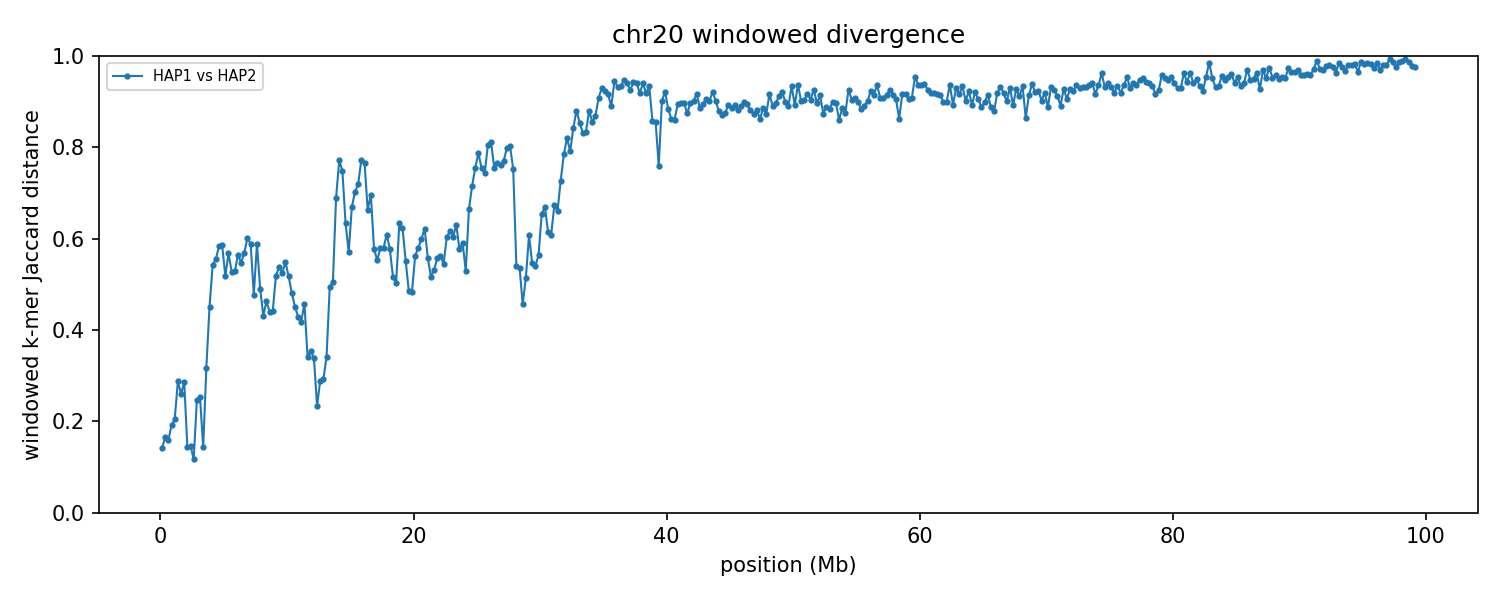

Values plotted in this chart, from the file beside it:
group	win_start	win_end	unit_a	unit_b	hap_a	hap_b	chrom_a	chrom_b	kmers_a	kmers_b	shared	union	jaccard_distance
chr20	1	250000	HAP1_chr20	HAP2_chr20	HAP1	HAP2	20	20	222640	215958	202601	235997	0.1415
chr20	250001	500000	HAP1_chr20	HAP2_chr20	HAP1	HAP2	20	20	237876	237486	216317	259045	0.1649
chr20	500001	750000	HAP1_chr20	HAP2_chr20	HAP1	HAP2	20	20	231888	234066	212967	252987	0.1582
chr20	750001	1000000	HAP1_chr20	HAP2_chr20	HAP1	HAP2	20	20	237338	231237	209399	259176	0.1921
chr20	1000001	1250000	HAP1_chr20	HAP2_chr20	HAP1	HAP2	20	20	237523	238539	210989	265073	0.204
chr20	1250001	1500000	HAP1_chr20	HAP2_chr20	HAP1	HAP2	20	20	239140	233481	196572	276049	0.2879
chr20	1500001	1750000	HAP1_chr20	HAP2_chr20	HAP1	HAP2	20	20	229403	233708	197019	266092	0.2596
chr20	1750001	2000000	HAP1_chr20	HAP2_chr20	HAP1	HAP2	20	20	224728	236896	192275	269349	0.2861
chr20	2000001	2250000	HAP1_chr20	HAP2_chr20	HAP1	HAP2	20	20	226621	222218	206996	241843	0.1441
chr20	2250001	2500000	HAP1_chr20	HAP2_chr20	HAP1	HAP2	20	20	226251	225358	207953	243656	0.1465
chr20	2500001	2750000	HAP1_chr20	HAP2_chr20	HAP1	HAP2	20	20	222118	221888	208296	235710	0.1163
chr20	2750001	3000000	HAP1_chr20	HAP2_chr20	HAP1	HAP2	20	20	227922	202058	184759	245221	0.2466
chr20	3000001	3250000	HAP1_chr20	HAP2_chr20	HAP1	HAP2	20	20	226331	237734	198542	265523	0.2523
chr20	3250001	3500000	HAP1_chr20	HAP2_chr20	HAP1	HAP2	20	20	220442	221299	203838	237903	0.1432
chr20	3500001	3750000	HAP1_chr20	HAP2_chr20	HAP1	HAP2	20	20	223559	238016	187206	274369	0.3177
chr20	3750001	4000000	HAP1_chr20	HAP2_chr20	HAP1	HAP2	20	20	195612	199960	140319	255253	0.4503
chr20	4000001	4250000	HAP1_chr20	HAP2_chr20	HAP1	HAP2	20	20	230941	238094	147174	321861	0.5427
chr20	4250001	4500000	HAP1_chr20	HAP2_chr20	HAP1	HAP2	20	20	238163	231803	144767	325199	0.5548
chr20	4500001	4750000	HAP1_chr20	HAP2_chr20	HAP1	HAP2	20	20	206840	208316	121945	293211	0.5841
chr20	4750001	5000000	HAP1_chr20	HAP2_chr20	HAP1	HAP2	20	20	227921	226158	133135	320944	0.5852
chr20	5000001	5250000	HAP1_chr20	HAP2_chr20	HAP1	HAP2	20	20	230961	230581	150181	311361	0.5177
chr20	5250001	5500000	HAP1_chr20	HAP2_chr20	HAP1	HAP2	20	20	220568	224417	134313	310672	0.5677
chr20	5500001	5750000	HAP1_chr20	HAP2_chr20	HAP1	HAP2	20	20	225486	227272	145221	307537	0.5278
chr20	5750001	6000000	HAP1_chr20	HAP2_chr20	HAP1	HAP2	20	20	234521	236443	150920	320044	0.5284
chr20	6000001	6250000	HAP1_chr20	HAP2_chr20	HAP1	HAP2	20	20	210089	197658	123735	284012	0.5643
chr20	6250001	6500000	HAP1_chr20	HAP2_chr20	HAP1	HAP2	20	20	213258	227809	137449	303618	0.5473
chr20	6500001	6750000	HAP1_chr20	HAP2_chr20	HAP1	HAP2	20	20	231384	235352	140642	326094	0.5687
chr20	6750001	7000000	HAP1_chr20	HAP2_chr20	HAP1	HAP2	20	20	235210	225643	131217	329636	0.6019
chr20	7000001	7250000	HAP1_chr20	HAP2_chr20	HAP1	HAP2	20	20	227598	209778	127579	309797	0.5882
chr20	7250001	7500000	HAP1_chr20	HAP2_chr20	HAP1	HAP2	20	20	231141	234337	159775	305703	0.4774
chr20	7500001	7750000	HAP1_chr20	HAP2_chr20	HAP1	HAP2	20	20	206682	223469	125291	304860	0.589
chr20	7750001	8000000	HAP1_chr20	HAP2_chr20	HAP1	HAP2	20	20	236229	231327	157780	309776	0.4907
chr20	8000001	8250000	HAP1_chr20	HAP2_chr20	HAP1	HAP2	20	20	225445	218520	160951	283014	0.4313
chr20	8250001	8500000	HAP1_chr20	HAP2_chr20	HAP1	HAP2	20	20	192556	198540	136683	254413	0.4628
chr20	8500001	8750000	HAP1_chr20	HAP2_chr20	HAP1	HAP2	20	20	211381	199778	147694	263465	0.4394
chr20	8750001	9000000	HAP1_chr20	HAP2_chr20	HAP1	HAP2	20	20	203984	217296	150789	270491	0.4425
chr20	9000001	9250000	HAP1_chr20	HAP2_chr20	HAP1	HAP2	20	20	224531	218866	143997	299400	0.519
chr20	9250001	9500000	HAP1_chr20	HAP2_chr20	HAP1	HAP2	20	20	202984	209138	130316	281806	0.5376
chr20	9500001	9750000	HAP1_chr20	HAP2_chr20	HAP1	HAP2	20	20	211954	218565	138818	291701	0.5241
chr20	9750001	10000000	HAP1_chr20	HAP2_chr20	HAP1	HAP2	20	20	223078	212551	135443	300186	0.5488
chr20	10000001	10250000	HAP1_chr20	HAP2_chr20	HAP1	HAP2	20	20	230788	220380	146785	304383	0.5178
chr20	10250001	10500000	HAP1_chr20	HAP2_chr20	HAP1	HAP2	20	20	208164	209201	142546	274819	0.4813
chr20	10500001	10750000	HAP1_chr20	HAP2_chr20	HAP1	HAP2	20	20	176816	191238	130457	237597	0.4509
chr20	10750001	11000000	HAP1_chr20	HAP2_chr20	HAP1	HAP2	20	20	212201	204491	151397	265295	0.4293
chr20	11000001	11250000	HAP1_chr20	HAP2_chr20	HAP1	HAP2	20	20	201764	218363	154570	265557	0.4179
chr20	11250001	11500000	HAP1_chr20	HAP2_chr20	HAP1	HAP2	20	20	200837	190223	137483	253577	0.4578
chr20	11500001	11750000	HAP1_chr20	HAP2_chr20	HAP1	HAP2	20	20	226991	225237	179796	272432	0.34
chr20	11750001	12000000	HAP1_chr20	HAP2_chr20	HAP1	HAP2	20	20	209798	212945	165870	256873	0.3543
chr20	12000001	12250000	HAP1_chr20	HAP2_chr20	HAP1	HAP2	20	20	210965	201765	164332	248398	0.3384
chr20	12250001	12500000	HAP1_chr20	HAP2_chr20	HAP1	HAP2	20	20	225366	221989	194047	253308	0.2339
chr20	12500001	12750000	HAP1_chr20	HAP2_chr20	HAP1	HAP2	20	20	197241	202080	165899	233422	0.2893
chr20	12750001	13000000	HAP1_chr20	HAP2_chr20	HAP1	HAP2	20	20	211727	209765	174597	246895	0.2928
chr20	13000001	13250000	HAP1_chr20	HAP2_chr20	HAP1	HAP2	20	20	198370	187967	153449	232888	0.3411
chr20	13250001	13500000	HAP1_chr20	HAP2_chr20	HAP1	HAP2	20	20	181594	202267	128857	255004	0.4947
chr20	13500001	13750000	HAP1_chr20	HAP2_chr20	HAP1	HAP2	20	20	220559	218152	145329	293382	0.5046
chr20	13750001	14000000	HAP1_chr20	HAP2_chr20	HAP1	HAP2	20	20	167208	222919	92630	297497	0.6886
chr20	14000001	14250000	HAP1_chr20	HAP2_chr20	HAP1	HAP2	20	20	202749	207307	76314	333742	0.7713
chr20	14250001	14500000	HAP1_chr20	HAP2_chr20	HAP1	HAP2	20	20	188349	200429	78021	310757	0.7489
chr20	14500001	14750000	HAP1_chr20	HAP2_chr20	HAP1	HAP2	20	20	213497	169317	102583	280231	0.6339
chr20	14750001	15000000	HAP1_chr20	HAP2_chr20	HAP1	HAP2	20	20	168192	191316	107952	251556	0.5709
... 337 more rows
